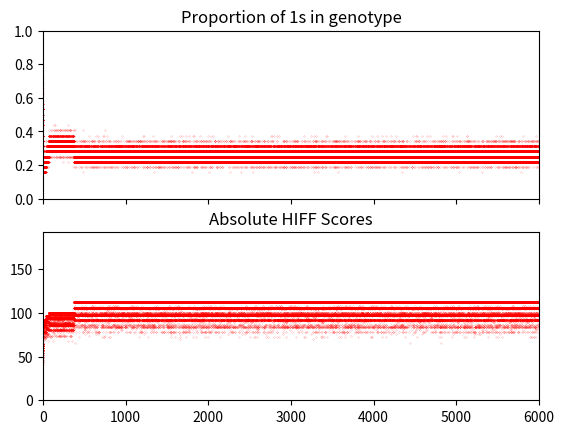

Write Python code to recreate this figure.
#
# H-IFF style 2
# using mask and complement of mask for scoring
#


from random import *
from operator import attrgetter
import matplotlib.pyplot as plt
import numpy as np
import copy
import sys
import pylab

BIT_LENGTH       = 32
POP_SIZE         = 25
HOST_BIAS        = 0.5
MUTATE_CHANCE    = 0.03
GENERATIONS      = 6000
USE_SEED         = None
SELECTION_SIZE   = 10


class Participant():
  """Host or Parasite parent"""
  bitList = []
  score = 0.0
  fitness = 0
  bias = 0.5


  def __init__(self, bias):
    self.bitList = []
    for x in range(BIT_LENGTH):
      self.bitList += [1] if random()<bias else [0]
    self.bias = bias

  def mutate(self):
    newBitList = []
    for bit in self.bitList:
      if random() < MUTATE_CHANCE:
        newBitList += [1] if random()<self.bias else [0]
      else:
        newBitList += [bit]
    self.bitList = newBitList


def recursiveTransform(bitString):
  if len(bitString)==1:
    return bitString[0]
  else:
    sublistLength = len(bitString)//2
    return simpleTransform(recursiveTransform(bitString[0:sublistLength]), recursiveTransform(bitString[sublistLength:]))

def simpleTransform(leftBit, rightBit):
  if leftBit == None or rightBit == None or leftBit != rightBit:
    return None
  else:
    return leftBit

def recursiveFitness(bitString):
  if len(bitString) == 1:
    return simpleFitness(bitString[0])
  else:
    sublistLength = len(bitString)//2
    total =  len(bitString) * simpleFitness(recursiveTransform(bitString))
    total += recursiveFitness(bitString[:sublistLength])
    total += recursiveFitness(bitString[sublistLength:])
    return total

def simpleFitness(bit):
  return 1 if bit != None else 0

def maxFitness(maskedList):
  maxList = list(map(lambda x: 1 if x != None else None, maskedList))
  return recursiveFitness(maxList)

def maskLists(mask, bits):
  list1 = []
  list2 = []
  for x in range(len(mask)):
    if mask[x] == 0:
      list1 += [bits[x]]
      list2 += [None]
    else:
      list1 += [None]
      list2 += [bits[x]]
  return (list1, list2)


def mainLoop(nIters, iterOffset, hostList):
  global hostAbsHiffScores, hostRelHiffScores, hostNum1s
  global paraAbsHiffScores, paraRelHiffScores, paraNum1s

  for iteration in range(iterOffset, nIters):
    #mutate all participants and recalculate scores
    for host in hostList:
      host.mutate()
      hostNum1s.append([iteration,host.bitList.count(1)])
      host.fitness = recursiveFitness(host.bitList)
      hostAbsHiffScores.append([iteration,host.fitness])

    #asexual breeeding with tournement size 5
    newHostList = []
    for index in range(POP_SIZE):
      hostSample = [hostList[i] for i in choices(range(POP_SIZE),k=SELECTION_SIZE)] #use choices for replacement
      best = hostSample[0]
      for host in hostSample:
        best = host if host.fitness > best.fitness else best
      newHostList.append(copy.deepcopy(best))
    hostList = newHostList

  return hostList

def initList():  
  #initialise list of participants
  hostList = []
  for x in range(POP_SIZE):
    hostList   += [Participant(HOST_BIAS)]
  return hostList 


if USE_SEED is None:
  USE_SEED = randrange(sys.maxsize)
  rng = Random(USE_SEED)
print("Seed was:", USE_SEED)
seed(USE_SEED)

hostList = []

hostNum1s           = [] #[[iteration, num1s]]
hostAbsHiffScores   = [] #[[iteration, HiffScore]]                    # actual hiff scores 

#initialize lists of participants
hostList = initList()
#do 600 iterations
hostList = mainLoop(GENERATIONS, 0, hostList)

#define sublot parameters
f, (ax0, ax1) = plt.subplots(2, 1, sharex=True, subplot_kw={'xlim': {0,GENERATIONS}})

#plot num1s
ax0.title.set_text("Proportion of 1s in genotype")
ax0.set_ylim([0,1])
ax0.plot([a[0] for a in hostNum1s], [a[1]/BIT_LENGTH for a in hostNum1s], 'o', color='red', markersize=0.1);

#plot abs hiff
ax1.title.set_text("Absolute HIFF Scores")
ax1.set_ylim([0,maxFitness([1]*BIT_LENGTH)])
ax1.plot([a[0] for a in hostAbsHiffScores], [a[1] for a in hostAbsHiffScores], 'o', color='red', markersize=0.1);

#display graph
plt.show()
for host in hostList:
  print(host.bitList);